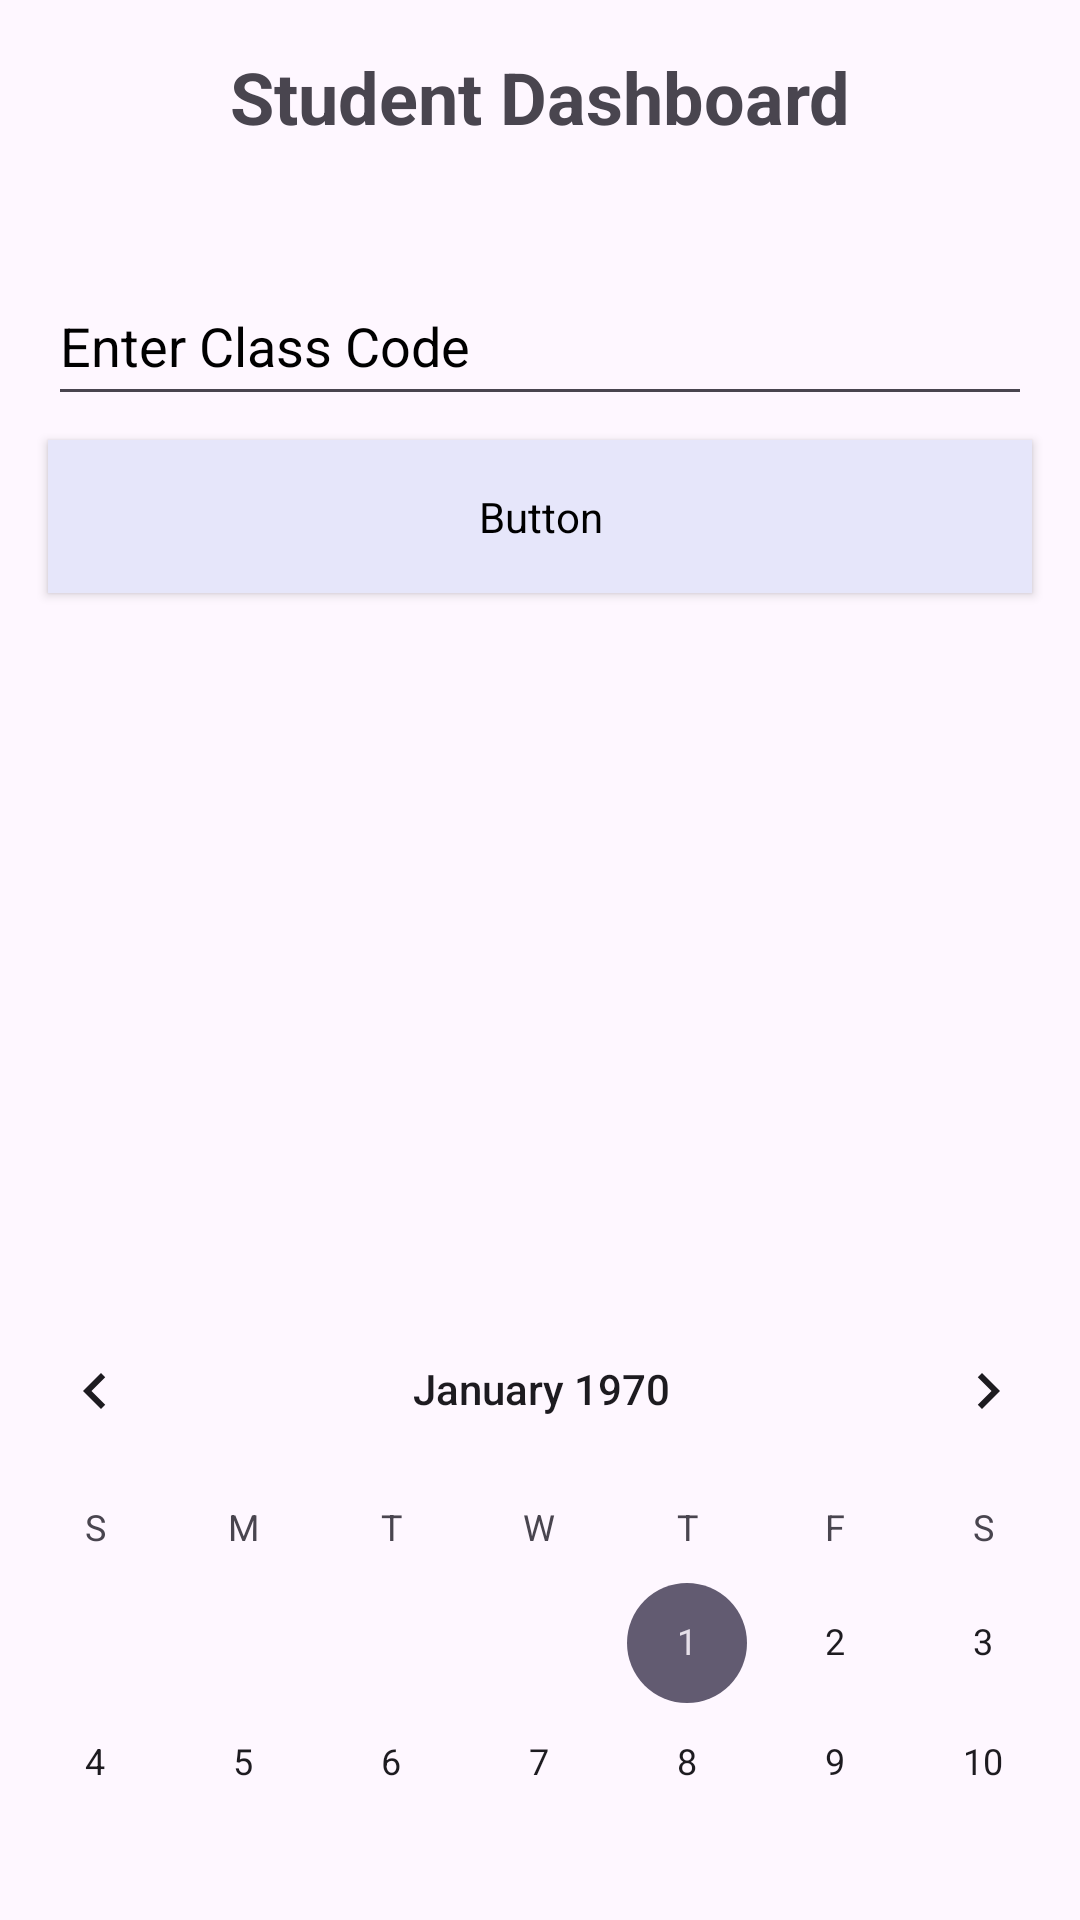

This screen was rendered from an Android layout file. Write that file and the resources it references.
<!-- AndroidManifest.xml: application theme Theme.CheckMateApplication -->
<!-- res/layout/activity_home_stud.xml -->
<?xml version="1.0" encoding="utf-8"?>
<androidx.constraintlayout.widget.ConstraintLayout xmlns:android="http://schemas.android.com/apk/res/android"
    xmlns:app="http://schemas.android.com/apk/res-auto"
    xmlns:tools="http://schemas.android.com/tools"
    android:layout_width="match_parent"
    android:background="@drawable/student"
    android:layout_height="match_parent"
    tools:context=".HomeStud">

    <TextView
        android:id="@+id/textViewTitle"
        android:layout_width="wrap_content"
        android:layout_height="wrap_content"
        android:layout_marginTop="16dp"
        android:text="Student Dashboard"
        android:textSize="24sp"
        android:textStyle="bold"
        app:layout_constraintEnd_toEndOf="parent"
        app:layout_constraintStart_toStartOf="parent"
        app:layout_constraintTop_toTopOf="parent" />

    <TextView
        android:id="@+id/textViewUserName"
        android:layout_width="wrap_content"
        android:layout_height="wrap_content"
        android:layout_marginTop="8dp"
        android:textSize="18sp"
        app:layout_constraintEnd_toEndOf="parent"
        app:layout_constraintStart_toStartOf="parent"
        app:layout_constraintTop_toBottomOf="@+id/textViewTitle" />

    <EditText
        android:id="@+id/editTextClassCode"
        android:layout_width="0dp"
        android:layout_height="50dp"
        android:layout_marginStart="16dp"
        android:layout_marginTop="8dp"
        android:layout_marginEnd="16dp"
        android:hint="Enter Class Code"
        android:textColorHint="@color/black"
        app:layout_constraintEnd_toEndOf="parent"
        app:layout_constraintHorizontal_bias="0.0"
        app:layout_constraintStart_toStartOf="parent"
        app:layout_constraintTop_toBottomOf="@+id/textViewUserName" />

    <Button
        android:id="@+id/btnAddClass"
        android:layout_width="0dp"
        android:layout_height="wrap_content"
        android:layout_marginStart="16dp"
        android:layout_marginTop="8dp"
        android:layout_marginEnd="16dp"
        android:text="Add Class"
        style ="@style/CustomButton"
        app:layout_constraintEnd_toEndOf="parent"
        app:layout_constraintStart_toStartOf="parent"
        app:layout_constraintTop_toBottomOf="@+id/editTextClassCode" />

    <ListView
        android:id="@+id/listViewClasses"
        android:layout_width="403dp"
        android:layout_height="193dp"
        android:layout_marginStart="16dp"
        android:layout_marginTop="26dp"
        android:layout_marginEnd="16dp"
        app:layout_constraintEnd_toEndOf="parent"
        app:layout_constraintStart_toStartOf="parent"
        app:layout_constraintTop_toBottomOf="@+id/btnAddClass" />

    <CalendarView
        android:id="@+id/calendarView"
        android:layout_width="387dp"
        android:layout_height="185dp"
        android:layout_marginStart="16dp"
        android:layout_marginTop="13dp"
        android:layout_marginEnd="16dp"
        app:layout_constraintEnd_toEndOf="parent"
        app:layout_constraintStart_toStartOf="parent"
        app:layout_constraintTop_toBottomOf="@+id/listViewClasses" />

    <Button
        android:id="@+id/btnLogout"
        android:layout_width="0dp"
        android:layout_height="wrap_content"
        android:layout_marginStart="16dp"
        android:layout_marginTop="44dp"
        android:layout_marginEnd="16dp"
        android:text="Logout"
        style ="@style/CustomButton"
        app:layout_constraintEnd_toEndOf="parent"
        app:layout_constraintHorizontal_bias="1.0"
        app:layout_constraintStart_toStartOf="parent"
        app:layout_constraintTop_toBottomOf="@+id/calendarView" />

</androidx.constraintlayout.widget.ConstraintLayout>
<!-- resources referenced by this layout -->
<resources>
  <style name="CustomButton" parent="Widget.AppCompat.Button">
          <item name="android:backgroundTint">#E6E6FA</item> 
          <item name="android:padding">16dp</item>
          <item name="android:textColor">#FFFFFF</item>
          <item name="android:textSize">16sp</item>
          <item name="android:layout_width">0dp</item>
          <item name="android:layout_height">wrap_content</item>
          <item name="android:layout_marginTop">8dp</item>
          <item name="android:layout_marginBottom">8dp</item>
          <item name="android:elevation">4dp</item>
          <item name="android:fontFamily">@font/sans_serif_medium</item> 
      </style>
  <style name="Theme.CheckMateApplication" parent="Base.Theme.CheckMateApplication" />
  <style name="Base.Theme.CheckMateApplication" parent="Theme.Material3.DayNight.NoActionBar">
          
          
      </style>
  <!-- not gathered from this repository: default colours our renderer supplied (Android Studio template values) -->
  <color name="black">#FF000000</color>
</resources>
